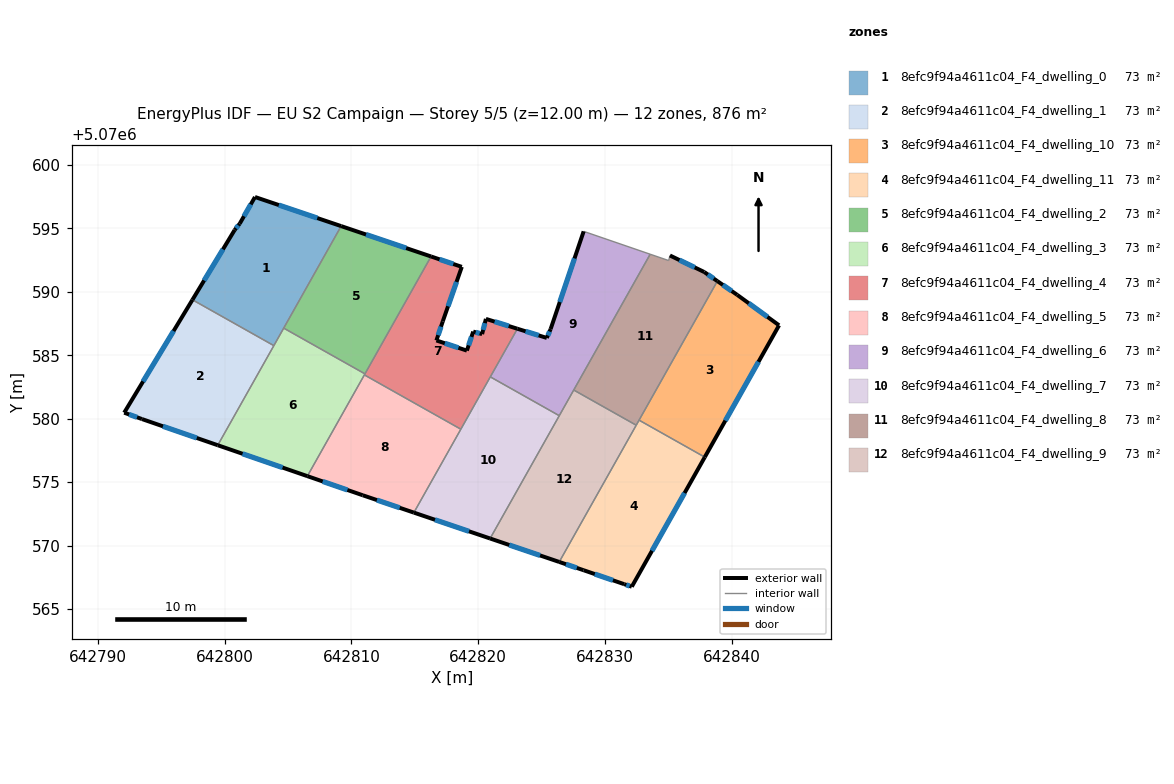
=== STOREY PLAN SPEC (per zone: floor XY polygon, exterior-wall plan segments, windows/doors) ===
zone 1: 8efc9f94a4611c04_F4_dwelling_0  (73.0 m²)
  floor: (642809.19, 5070595.19) (642803.88, 5070585.76) (642797.46, 5070589.38) (642800.79, 5070594.88) (642801.19, 5070595.38) (642802.39, 5070597.48)
  exterior wall: (642809.19, 5070595.19) – (642802.39, 5070597.48)  [7.2 m]
    window: (642807.31, 5070595.82) – (642804.27, 5070596.85)  [4.3 m²]
  exterior wall: (642800.79, 5070594.88) – (642797.46, 5070589.38)  [6.4 m]
    window: (642799.87, 5070593.36) – (642798.38, 5070590.90)  [3.8 m²]
  exterior wall: (642801.19, 5070595.38) – (642800.79, 5070594.88)  [0.6 m]
    window: (642801.08, 5070595.24) – (642800.90, 5070595.02)  [0.4 m²]
  exterior wall: (642802.39, 5070597.48) – (642801.19, 5070595.38)  [2.4 m]
    window: (642802.06, 5070596.90) – (642801.52, 5070595.96)  [1.4 m²]
  interior walls: 3
zone 2: 8efc9f94a4611c04_F4_dwelling_1  (73.0 m²)
  floor: (642803.88, 5070585.76) (642799.46, 5070577.91) (642793.48, 5070579.97) (642792.08, 5070580.47) (642797.46, 5070589.38)
  exterior wall: (642793.48, 5070579.97) – (642799.46, 5070577.91)  [6.3 m]
    window: (642795.13, 5070579.40) – (642797.80, 5070578.48)  [3.8 m²]
  exterior wall: (642792.08, 5070580.47) – (642793.48, 5070579.97)  [1.5 m]
    window: (642792.47, 5070580.33) – (642793.09, 5070580.11)  [0.9 m²]
  exterior wall: (642797.46, 5070589.38) – (642792.08, 5070580.47)  [10.4 m]
    window: (642795.97, 5070586.91) – (642793.57, 5070582.94)  [6.2 m²]
  interior walls: 2
zone 3: 8efc9f94a4611c04_F4_dwelling_10  (73.0 m²)
  floor: (642840.42, 5070589.76) (642843.72, 5070587.36) (642837.86, 5070576.97) (642832.68, 5070579.88) (642838.85, 5070590.85)
  exterior wall: (642840.42, 5070589.76) – (642838.85, 5070590.85)  [1.9 m]
    window: (642839.98, 5070590.06) – (642839.29, 5070590.55)  [1.1 m²]
  exterior wall: (642843.72, 5070587.36) – (642840.42, 5070589.76)  [4.1 m]
    window: (642842.80, 5070588.03) – (642841.33, 5070589.10)  [2.4 m²]
  exterior wall: (642837.86, 5070576.97) – (642843.72, 5070587.36)  [11.9 m]
    window: (642839.48, 5070579.85) – (642842.10, 5070584.49)  [7.1 m²]
  interior walls: 2
zone 4: 8efc9f94a4611c04_F4_dwelling_11  (73.0 m²)
  floor: (642837.86, 5070576.97) (642832.10, 5070566.75) (642831.50, 5070566.95) (642828.30, 5070568.05) (642826.38, 5070568.70) (642832.68, 5070579.88)
  exterior wall: (642826.38, 5070568.70) – (642828.30, 5070568.05)  [2.0 m]
    window: (642826.91, 5070568.52) – (642827.77, 5070568.23)  [1.2 m²]
  exterior wall: (642832.10, 5070566.75) – (642837.86, 5070576.97)  [11.7 m]
    window: (642833.70, 5070569.58) – (642836.27, 5070574.14)  [7.0 m²]
  exterior wall: (642831.50, 5070566.95) – (642832.10, 5070566.75)  [0.6 m]
    window: (642831.67, 5070566.90) – (642831.94, 5070566.81)  [0.4 m²]
  exterior wall: (642828.30, 5070568.05) – (642831.50, 5070566.95)  [3.4 m]
    window: (642829.19, 5070567.75) – (642830.62, 5070567.26)  [2.0 m²]
  interior walls: 3
zone 5: 8efc9f94a4611c04_F4_dwelling_2  (73.0 m²)
  floor: (642816.28, 5070592.79) (642811.06, 5070583.54) (642804.66, 5070587.14) (642809.19, 5070595.19)
  exterior wall: (642816.28, 5070592.79) – (642809.19, 5070595.19)  [7.5 m]
    window: (642814.31, 5070593.45) – (642811.15, 5070594.52)  [4.5 m²]
  interior walls: 3
zone 6: 8efc9f94a4611c04_F4_dwelling_3  (73.0 m²)
  floor: (642811.06, 5070583.54) (642806.52, 5070575.47) (642799.46, 5070577.91) (642804.66, 5070587.14)
  exterior wall: (642799.46, 5070577.91) – (642806.52, 5070575.47)  [7.5 m]
    window: (642801.41, 5070577.23) – (642804.57, 5070576.14)  [4.5 m²]
  interior walls: 5
zone 7: 8efc9f94a4611c04_F4_dwelling_4  (73.0 m²)
  floor: (642818.70, 5070591.97) (642817.20, 5070587.67) (642816.70, 5070586.17) (642819.10, 5070585.37) (642819.60, 5070586.87) (642820.30, 5070586.67) (642820.60, 5070587.87) (642823.09, 5070587.09) (642818.62, 5070579.17) (642811.02, 5070583.45) (642816.28, 5070592.79)
  exterior wall: (642816.70, 5070586.17) – (642817.20, 5070587.67)  [1.6 m]
    window: (642816.84, 5070586.59) – (642817.06, 5070587.26)  [0.9 m²]
  exterior wall: (642819.10, 5070585.37) – (642816.70, 5070586.17)  [2.5 m]
    window: (642818.43, 5070585.59) – (642817.36, 5070585.95)  [1.5 m²]
  exterior wall: (642819.60, 5070586.87) – (642819.10, 5070585.37)  [1.6 m]
    window: (642819.46, 5070586.45) – (642819.24, 5070585.78)  [0.9 m²]
  exterior wall: (642820.30, 5070586.67) – (642819.60, 5070586.87)  [0.7 m]
    window: (642820.11, 5070586.72) – (642819.79, 5070586.81)  [0.4 m²]
  exterior wall: (642820.60, 5070587.87) – (642820.30, 5070586.67)  [1.2 m]
    window: (642820.52, 5070587.54) – (642820.38, 5070587.00)  [0.7 m²]
  exterior wall: (642823.09, 5070587.09) – (642820.60, 5070587.87)  [2.6 m]
    window: (642822.40, 5070587.31) – (642821.29, 5070587.65)  [1.6 m²]
  exterior wall: (642818.70, 5070591.97) – (642816.28, 5070592.79)  [2.6 m]
    window: (642818.03, 5070592.20) – (642816.95, 5070592.56)  [1.5 m²]
  exterior wall: (642817.20, 5070587.67) – (642818.70, 5070591.97)  [4.6 m]
    window: (642817.61, 5070588.86) – (642818.29, 5070590.78)  [2.7 m²]
  interior walls: 5
zone 8: 8efc9f94a4611c04_F4_dwelling_5  (73.0 m²)
  floor: (642818.62, 5070579.17) (642814.92, 5070572.59) (642810.89, 5070573.96) (642806.52, 5070575.47) (642811.02, 5070583.45)
  exterior wall: (642810.89, 5070573.96) – (642814.92, 5070572.59)  [4.3 m]
    window: (642812.01, 5070573.58) – (642813.81, 5070572.97)  [2.5 m²]
  exterior wall: (642806.52, 5070575.47) – (642810.89, 5070573.96)  [4.6 m]
    window: (642807.73, 5070575.05) – (642809.68, 5070574.38)  [2.8 m²]
  interior walls: 3
zone 9: 8efc9f94a4611c04_F4_dwelling_6  (73.0 m²)
  floor: (642833.56, 5070592.97) (642826.39, 5070580.24) (642820.95, 5070583.30) (642823.09, 5070587.09) (642825.40, 5070586.37) (642825.70, 5070587.07) (642828.31, 5070594.77)
  exterior wall: (642825.40, 5070586.37) – (642823.09, 5070587.09)  [2.4 m]
    window: (642824.76, 5070586.57) – (642823.73, 5070586.89)  [1.5 m²]
  exterior wall: (642825.70, 5070587.07) – (642825.40, 5070586.37)  [0.8 m]
    window: (642825.62, 5070586.87) – (642825.49, 5070586.56)  [0.5 m²]
  exterior wall: (642828.31, 5070594.77) – (642825.70, 5070587.07)  [8.1 m]
    window: (642827.59, 5070592.64) – (642826.43, 5070589.20)  [4.9 m²]
  interior walls: 5
zone 10: 8efc9f94a4611c04_F4_dwelling_7  (73.0 m²)
  floor: (642826.39, 5070580.24) (642820.93, 5070570.55) (642814.92, 5070572.59) (642820.95, 5070583.30)
  exterior wall: (642814.92, 5070572.59) – (642820.93, 5070570.55)  [6.3 m]
    window: (642816.59, 5070572.03) – (642819.27, 5070571.12)  [3.8 m²]
  interior walls: 4
zone 11: 8efc9f94a4611c04_F4_dwelling_8  (73.0 m²)
  floor: (642837.81, 5070591.57) (642838.85, 5070590.85) (642832.45, 5070579.49) (642827.53, 5070582.26) (642833.56, 5070592.97) (642835.01, 5070592.47) (642835.11, 5070592.87)
  exterior wall: (642837.81, 5070591.57) – (642835.11, 5070592.87)  [3.0 m]
    window: (642837.07, 5070591.93) – (642835.86, 5070592.51)  [1.8 m²]
  exterior wall: (642838.85, 5070590.85) – (642837.81, 5070591.57)  [1.3 m]
    window: (642838.57, 5070591.05) – (642838.10, 5070591.37)  [0.8 m²]
  interior walls: 6
zone 12: 8efc9f94a4611c04_F4_dwelling_9  (73.0 m²)
  floor: (642832.45, 5070579.49) (642826.38, 5070568.70) (642820.93, 5070570.55) (642827.53, 5070582.26)
  exterior wall: (642820.93, 5070570.55) – (642826.38, 5070568.70)  [5.8 m]
    window: (642822.44, 5070570.04) – (642824.87, 5070569.22)  [3.4 m²]
  interior walls: 4

=== DERIVED (storey summary) ===
Building: EU S2 Campaign
Storey: 5 of 5  (floor level z = 12.00 m)
Storey gross floor area: 875.9 m²
Zones on this storey: 12
  - 8efc9f94a4611c04_F4_dwelling_0: floor 73.0 m²; exterior wall 16.7 m (50.0 m²); 4 window(s) 10.0 m²; WWR 19.9%
  - 8efc9f94a4611c04_F4_dwelling_1: floor 73.0 m²; exterior wall 18.2 m (54.6 m²); 3 window(s) 10.9 m²; WWR 19.9%
  - 8efc9f94a4611c04_F4_dwelling_10: floor 73.0 m²; exterior wall 17.9 m (53.8 m²); 3 window(s) 10.7 m²; WWR 19.9%
  - 8efc9f94a4611c04_F4_dwelling_11: floor 73.0 m²; exterior wall 17.8 m (53.3 m²); 4 window(s) 10.6 m²; WWR 19.9%
  - 8efc9f94a4611c04_F4_dwelling_2: floor 73.0 m²; exterior wall 7.5 m (22.4 m²); 1 window(s) 4.5 m²; WWR 19.9%
  - 8efc9f94a4611c04_F4_dwelling_3: floor 73.0 m²; exterior wall 7.5 m (22.4 m²); 1 window(s) 4.5 m²; WWR 19.9%
  - 8efc9f94a4611c04_F4_dwelling_4: floor 73.0 m²; exterior wall 17.4 m (52.1 m²); 8 window(s) 10.4 m²; WWR 19.9%
  - 8efc9f94a4611c04_F4_dwelling_5: floor 73.0 m²; exterior wall 8.9 m (26.6 m²); 2 window(s) 5.3 m²; WWR 19.9%
  - 8efc9f94a4611c04_F4_dwelling_6: floor 73.0 m²; exterior wall 11.3 m (34.0 m²); 3 window(s) 6.8 m²; WWR 19.9%
  - 8efc9f94a4611c04_F4_dwelling_7: floor 73.0 m²; exterior wall 6.3 m (19.0 m²); 1 window(s) 3.8 m²; WWR 19.9%
  - 8efc9f94a4611c04_F4_dwelling_8: floor 73.0 m²; exterior wall 4.3 m (12.8 m²); 2 window(s) 2.5 m²; WWR 19.9%
  - 8efc9f94a4611c04_F4_dwelling_9: floor 73.0 m²; exterior wall 5.8 m (17.3 m²); 1 window(s) 3.4 m²; WWR 19.9%
Zone adjacency (shared interzone walls):
  - 8efc9f94a4611c04_F4_dwelling_0 ↔ 8efc9f94a4611c04_F4_dwelling_1
  - 8efc9f94a4611c04_F4_dwelling_0 ↔ 8efc9f94a4611c04_F4_dwelling_2
  - 8efc9f94a4611c04_F4_dwelling_0 ↔ 8efc9f94a4611c04_F4_dwelling_3
  - 8efc9f94a4611c04_F4_dwelling_1 ↔ 8efc9f94a4611c04_F4_dwelling_3
  - 8efc9f94a4611c04_F4_dwelling_10 ↔ 8efc9f94a4611c04_F4_dwelling_11
  - 8efc9f94a4611c04_F4_dwelling_10 ↔ 8efc9f94a4611c04_F4_dwelling_8
  - 8efc9f94a4611c04_F4_dwelling_11 ↔ 8efc9f94a4611c04_F4_dwelling_8
  - 8efc9f94a4611c04_F4_dwelling_11 ↔ 8efc9f94a4611c04_F4_dwelling_9
  - 8efc9f94a4611c04_F4_dwelling_2 ↔ 8efc9f94a4611c04_F4_dwelling_3
  - 8efc9f94a4611c04_F4_dwelling_2 ↔ 8efc9f94a4611c04_F4_dwelling_4
  - 8efc9f94a4611c04_F4_dwelling_3 ↔ 8efc9f94a4611c04_F4_dwelling_4
  - 8efc9f94a4611c04_F4_dwelling_3 ↔ 8efc9f94a4611c04_F4_dwelling_5
  - 8efc9f94a4611c04_F4_dwelling_4 ↔ 8efc9f94a4611c04_F4_dwelling_5
  - 8efc9f94a4611c04_F4_dwelling_4 ↔ 8efc9f94a4611c04_F4_dwelling_6
  - 8efc9f94a4611c04_F4_dwelling_4 ↔ 8efc9f94a4611c04_F4_dwelling_7
  - 8efc9f94a4611c04_F4_dwelling_5 ↔ 8efc9f94a4611c04_F4_dwelling_7
  - 8efc9f94a4611c04_F4_dwelling_6 ↔ 8efc9f94a4611c04_F4_dwelling_7
  - 8efc9f94a4611c04_F4_dwelling_6 ↔ 8efc9f94a4611c04_F4_dwelling_8
  - 8efc9f94a4611c04_F4_dwelling_6 ↔ 8efc9f94a4611c04_F4_dwelling_9
  - 8efc9f94a4611c04_F4_dwelling_7 ↔ 8efc9f94a4611c04_F4_dwelling_9
  - 8efc9f94a4611c04_F4_dwelling_8 ↔ 8efc9f94a4611c04_F4_dwelling_9